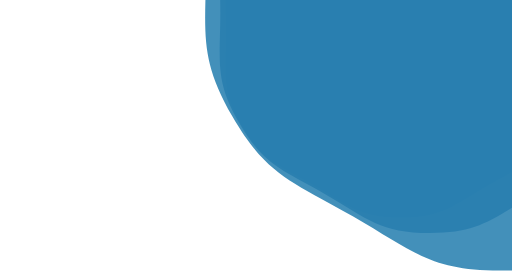
t = 0.00 s
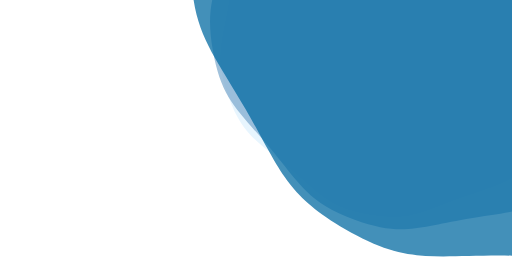
t = 1.67 s
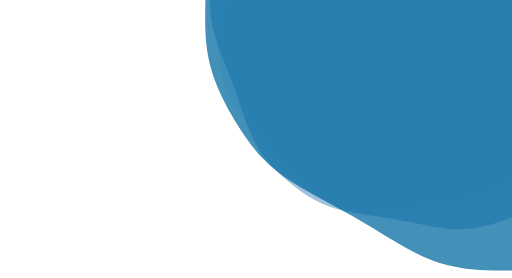
t = 3.33 s
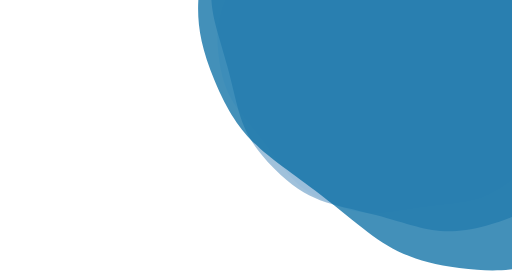
t = 3.75 s
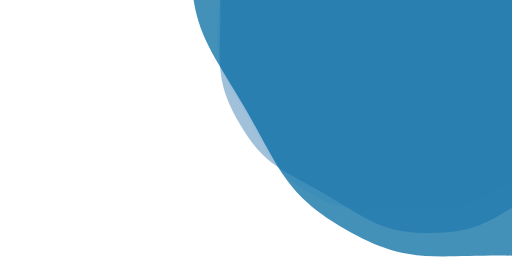
t = 5.00 s
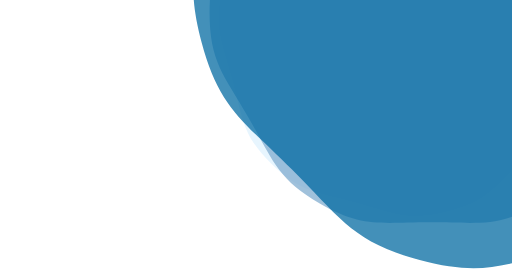
t = 7.50 s

The animated SVG that drew these frames (rendered in a browser with its animation timeline set to each time). Animation: 3 SMIL elements (animateTransform=3); one cycle of 10.00 s, repeats indefinitely.

<?xml version="1.0" encoding="utf-8"?>
<svg xmlns="http://www.w3.org/2000/svg" xmlns:xlink="http://www.w3.org/1999/xlink" style="margin: auto; background: rgb(255, 255, 255); display: block; z-index: 1; position: relative; shape-rendering: auto;" width="1512" height="821" preserveAspectRatio="xMidYMid" viewBox="0 0 1512 821">
<g transform="translate(756,410.5) scale(1,1) translate(-756,-410.5)"><g transform="translate(1184.131793423222,99.44404448682326) scale(100)" opacity="0.74">
  <path d="M5.159699999999999 0 C5.159699999999999 1.2171599999999996 5.30616159774793 1.658058519529732 4.69758159774793 2.712149999999999 S3.633941480470267 3.859851275906567 2.57985 4.468431275906567 S1.2171599999999998 5.424299999999999 3.3214258163074932e-16 5.424299999999999 S-1.5257585195297312 5.0770112759065675 -2.579849999999998 4.468431275906568 S-4.089001597747929 3.766241480470268 -4.697581597747929 2.712150000000001 S-5.159699999999999 1.2171600000000002 -5.159699999999999 6.318810089560597e-16 S-5.306161597747931 -1.6580585195297308 -4.697581597747931 -2.712149999999998 S-3.6339414804702685 -3.8598512759065664 -2.5798500000000018 -4.468431275906567 S-1.2171600000000005 -5.424299999999999 -9.964277448922478e-16 -5.424299999999999 S1.5257585195297285 -5.077011275906568 2.579849999999996 -4.468431275906569 S4.089001597747927 -3.766241480470268 4.697581597747928 -2.7121500000000016 S5.159699999999999 -1.217160000000001 5.159699999999999 -1.2637620179121194e-15" fill="#e0f2fe" stroke-width="0">
    <animateTransform attributeName="transform" type="rotate" dur="10s" repeatCount="indefinite" values="0;60"></animateTransform>
  </path>
</g><g transform="translate(1269.7581521078664,37.23285338418793) scale(100)" opacity="0.74">
  <path d="M6.191639999999999 0 C6.191639999999999 1.4605919999999997 6.367393917297515 1.9896702234356778 5.637097917297515 3.2545799999999985 S4.3607297765643205 4.63182153108788 3.0958200000000002 5.36211753108788 S1.4605920000000001 6.509159999999998 3.9857109795689915e-16 6.509159999999998 S-1.8309102234356773 6.09241353108788 -3.095819999999998 5.362117531087881 S-4.906801917297513 4.519489776564321 -5.637097917297513 3.254580000000001 S-6.191639999999999 1.4605920000000003 -6.191639999999999 7.582572107472716e-16 S-6.367393917297515 -1.9896702234356765 -5.637097917297516 -3.254579999999997 S-4.360729776564322 -4.63182153108788 -3.095820000000002 -5.36211753108788 S-1.4605920000000008 -6.509159999999998 -1.1957132938706974e-15 -6.509159999999998 S1.8309102234356742 -6.092413531087882 3.0958199999999954 -5.362117531087883 S4.906801917297512 -4.519489776564322 5.637097917297513 -3.254580000000002 S6.191639999999999 -1.4605920000000012 6.191639999999999 -1.5165144214945432e-15" fill="#80accf" stroke-width="0">
    <animateTransform attributeName="transform" type="rotate" dur="5s" repeatCount="indefinite" values="0;60"></animateTransform>
  </path>
</g><g transform="translate(1475.261412951013,-112.07400526213678) scale(100)" opacity="0.74">
  <path d="M8.668295999999996 0 C8.668295999999996 2.044828799999999 8.91435148421652 2.785538312809949 7.89193708421652 4.556411999999997 S6.105021687190047 6.484550143523031 4.334147999999999 7.506964543523031 S2.0448287999999994 9.112823999999996 5.579995371396588e-16 9.112823999999996 S-2.563274312809948 8.529378943523032 -4.334147999999996 7.506964543523032 S-6.869522684216518 6.327285687190049 -7.891937084216519 4.556412000000001 S-8.668295999999996 2.0448288 -8.668295999999996 1.0615600950461801e-15 S-8.914351484216521 -2.7855383128099467 -7.891937084216521 -4.5564119999999955 S-6.10502168719005 -6.4845501435230295 -4.334148000000002 -7.50696454352303 S-2.044828800000001 -9.112823999999996 -1.6739986114189762e-15 -9.112823999999996 S2.563274312809943 -8.529378943523033 4.334147999999992 -7.5069645435230345 S6.869522684216517 -6.3272856871900505 7.891937084216518 -4.556412000000003 S8.668295999999996 -2.0448288000000012 8.668295999999996 -2.1231201900923603e-15" fill="#026aa2" stroke-width="0">
    <animateTransform attributeName="transform" type="rotate" dur="3.3333333333333335s" repeatCount="indefinite" values="0;60"></animateTransform>
  </path>
</g></g>
</svg>
